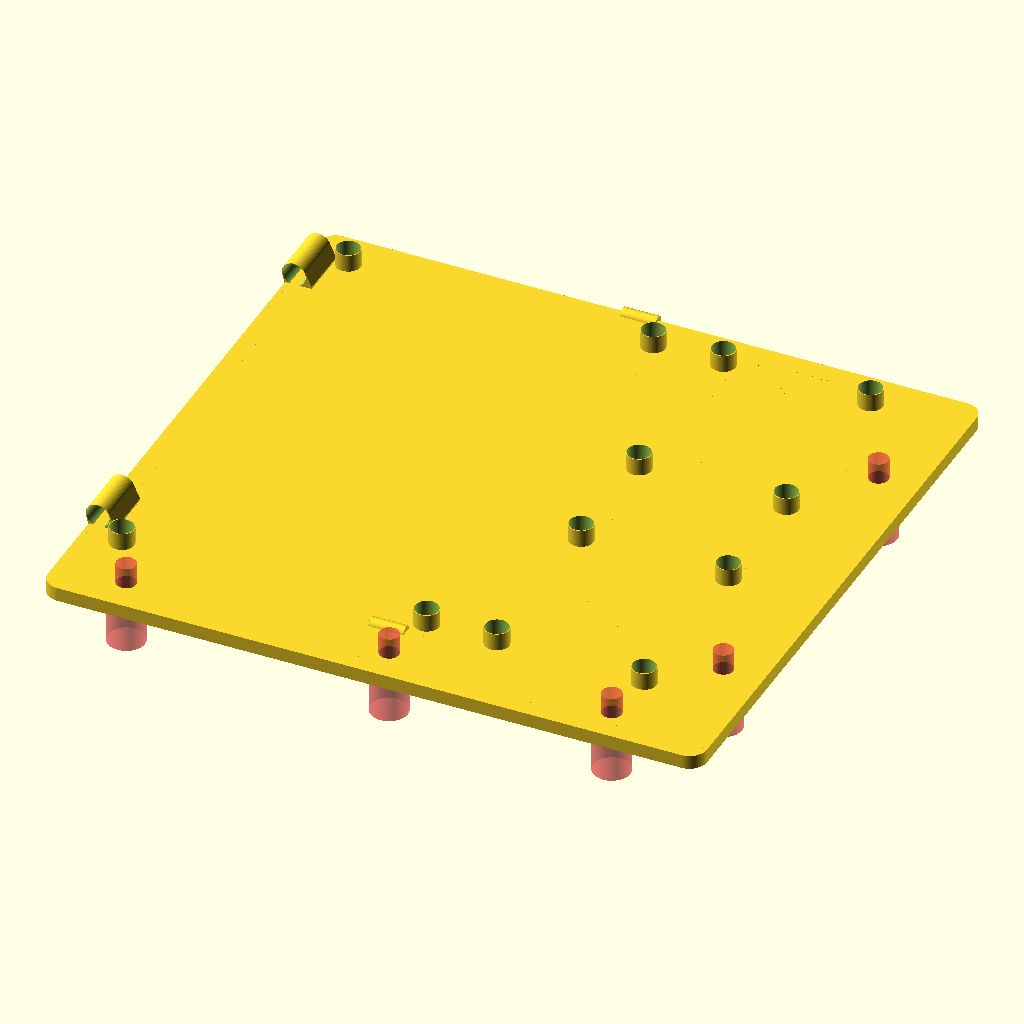
Cell 1: the model at its default parameters.
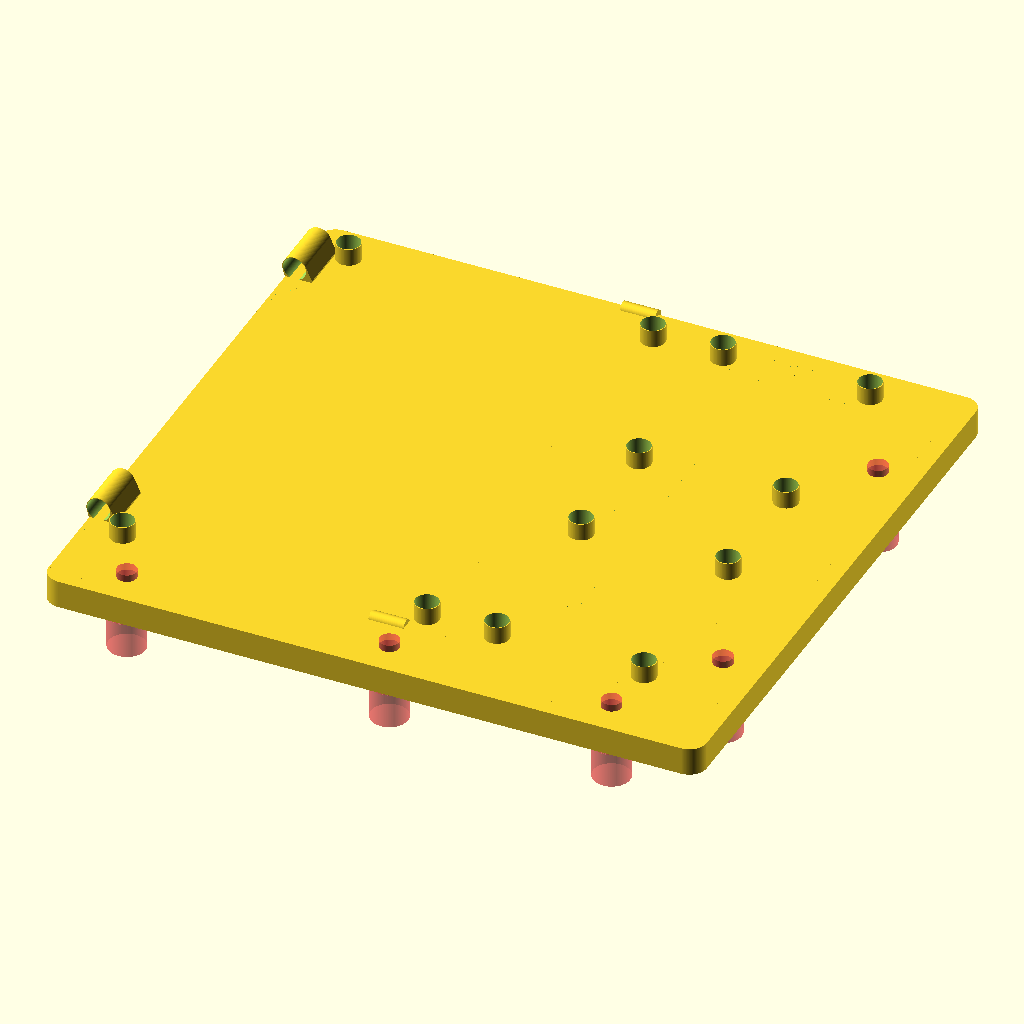
Cell 2: thickness = 8 (everything else at default).
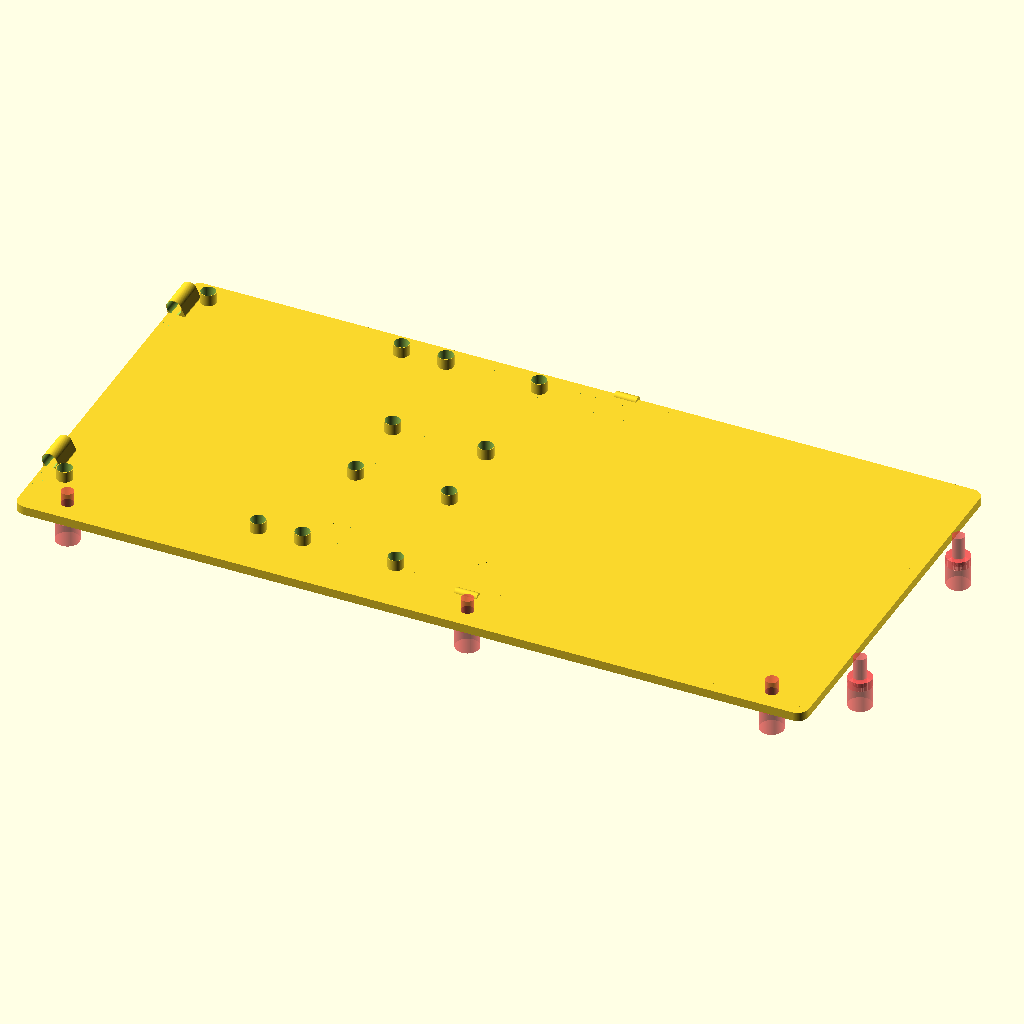
Cell 3: the same model with height = 210.
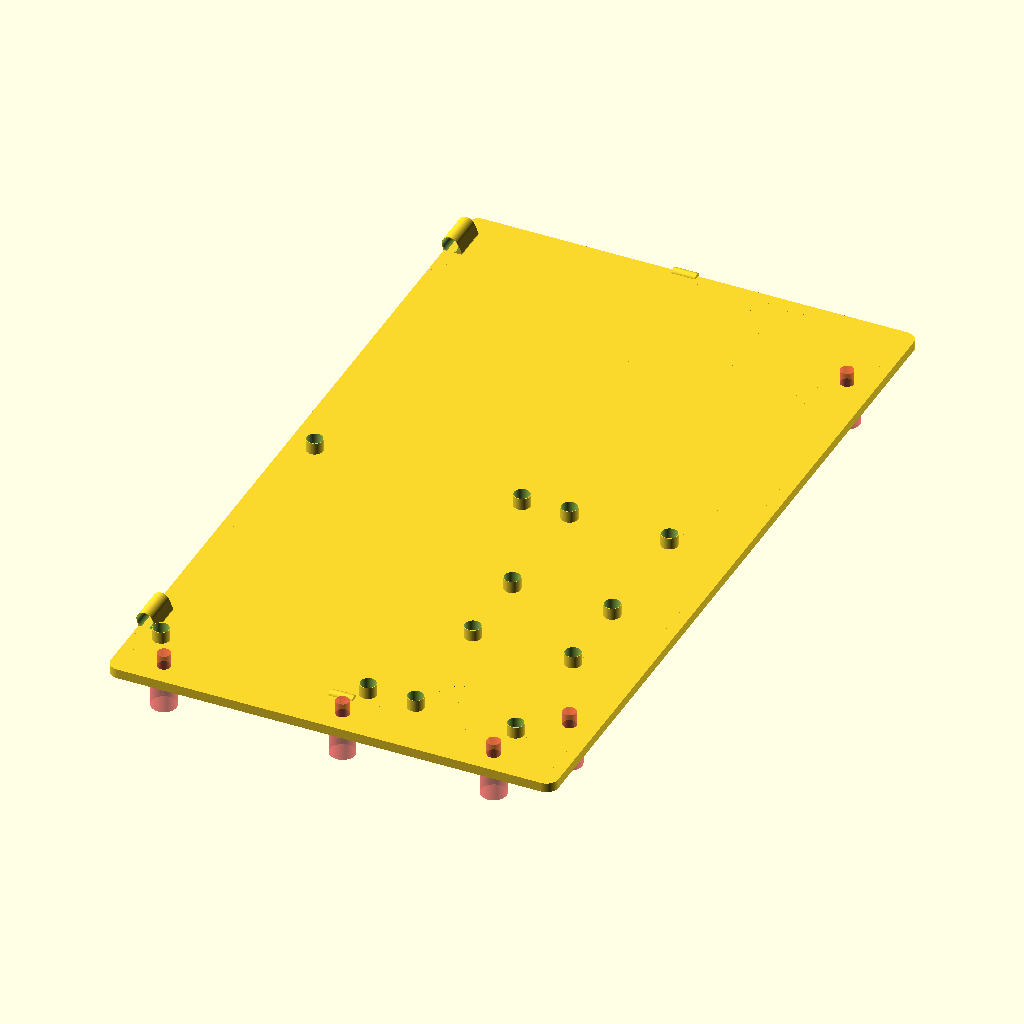
Cell 4: width = 310 (everything else at default).
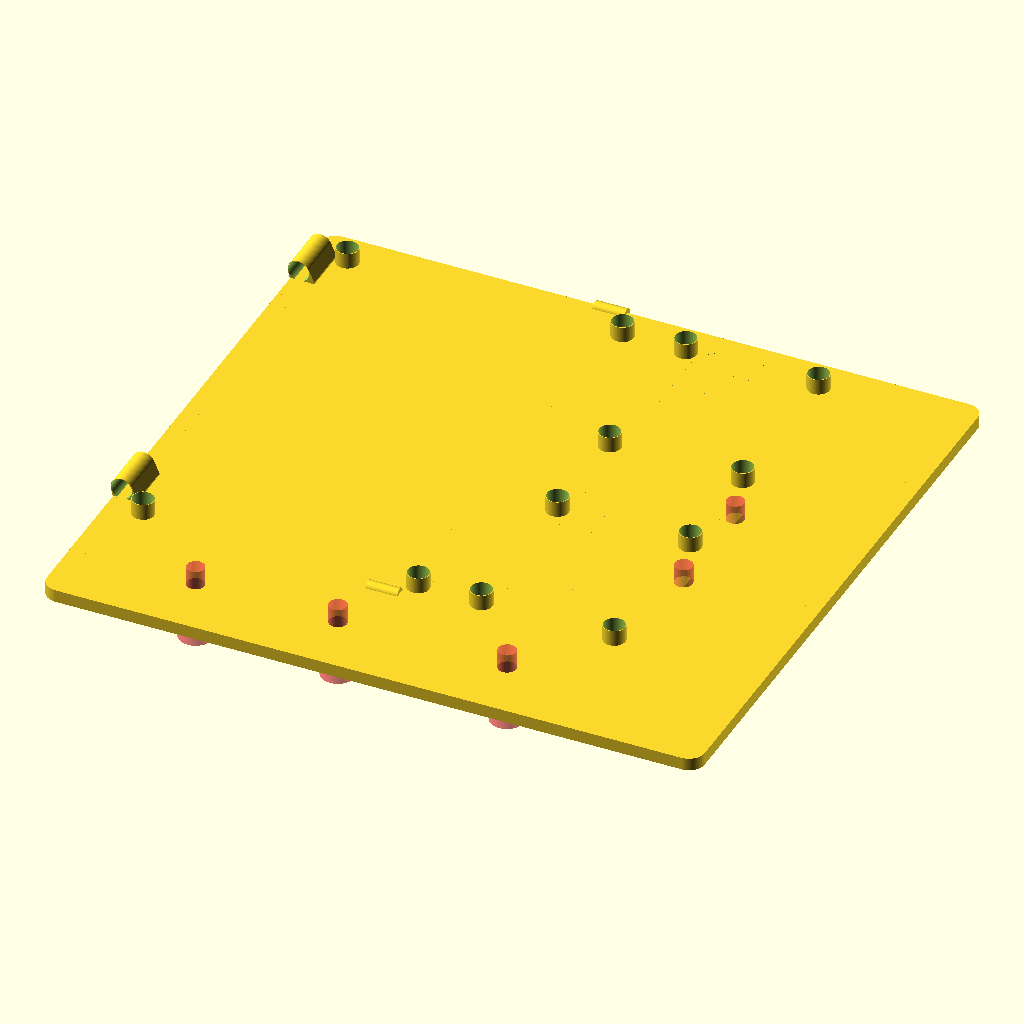
Cell 5: the same model with fw = 40.
The same orthographic view direction (rotation 55°, 0°, 25°; colour scheme Cornfield) for every cell, with the view re-fitted per cell, so scale and position can differ between cells.
Source of the model, openscad/HC250/mks_Base_v3.scad:
//color("grey") translate([152.8,77.5,0]) rotate([0,0,-90]) import("stl/cbd-3d_MOSFET_v1.3_model.stl");

use <../lib.scad>

$fn= 100;  // Circle resolution
thickness=4;
height=105;
width=155;
hinge_size=15;
fw=20;  // frame width

// Base
difference(){
    translate([-height/2,-width/2-fw,0])    
    rcube(height*1.6+fw,width+fw,thickness,5);
    
    // Frame screws
    #translate([-height/2+fw,-width/2-fw/2,0])    
    rotate([180,0,0]) Mscrew(10,5);  
    #translate([height*1.2-fw,-width/2-fw/2,0])    
    rotate([180,0,0]) Mscrew(10,5);  
    #translate([height/2-fw/2,-width/2-fw/2,0])    
    rotate([180,0,0]) Mscrew(10,5);  
    
    #translate([height*1.275-fw/2,width/2-fw*2,0])  
    rotate([180,0,0]) Mscrew(10,5);  
    #translate([height*1.275-fw/2,-width/2+fw,0])    
    rotate([180,0,0]) Mscrew(10,5);  
}
// Mount Screws
base_y=-width/2 + 5.8;
base_x= -height/2 + 11.4;
translate([base_x, base_y, thickness])
mount_screw();
translate([base_x, base_y+138.5, thickness])
mount_screw();
translate([base_x+87, base_y, thickness])
mount_screw();
translate([base_x+87, base_y+138.5, thickness])
mount_screw();

/* Mosfet Mount Base */
translate([95, 0, 0])
difference(){
    translate([-height/2,-width/2,0])    
    rcube(height/2+20,width,thickness,5);

    translate([27-height/2,6-width/2,-1])
    rcube(height/2-18,width-12,thickness+4,10);
}
/* Mosfet Mount Screws */
mosfet_mount_screw();
translate([0,-87,0]) mosfet_mount_screw();

/* Hinge */
translate([-height/2 + 2.6,0,0])
union(){
    translate([0, -width/2+hinge_size+10, thickness+3])
    difference(){
    hull(){    
        rotate([90,0,0]) cylinder(hinge_size,3.5,3.5);
        translate([-2,-hinge_size,-6]) cube([7,hinge_size,3.5]);
    }
    translate([0,5,0]) rotate([90,0,0]) Mscrew(30);
    }

    translate([0, width/2 - 10, thickness+3])
    difference(){
    hull(){
        rotate([90,0,0]) cylinder(hinge_size,3.5,3.5);
        translate([-2,-hinge_size,-6]) cube([7,hinge_size,3.5]);
    }    
    translate([0,5,0]) rotate([90,0,0]) Mscrew(30);
    }
    
    /*Screws
    color("silver") translate([0,-width/2,7]) rotate([-90,0,0]) Mscrew(30);    
    color("silver") translate([0,width/2,7]) rotate([90,0,0]) Mscrew(30);
    */
}

// Snap in
translate([height/2 - 20, -width/2+.5, thickness-.5])
rotate([0,90,0]) cylinder(10,2,2);

translate([height/2 - 20, width/2-0.5, thickness-.5])
rotate([0,90,0]) cylinder(10,2,2);


/***/
module mosfet_mount_screw(){
    translate([base_x+107, base_y+87, thickness])
    mount_screw();
    translate([base_x+149, base_y+87, thickness])
    mount_screw();
    translate([base_x+107, base_y+138.5, thickness])
    mount_screw();
    translate([base_x+149, base_y+138.5, thickness])
    mount_screw();
}

module mount_screw(){
    difference(){
    translate([0,0,0]) cylinder(5,3.5,3.5);
    translate([0,0,10]) rotate([180,0,0]) Mscrew(15);
    }
}
Parameter table extracted from the source (name, type, default, range or options):
thickness: number, default 4
height: number, default 105
width: number, default 155
hinge_size: number, default 15
fw: number, default 20
